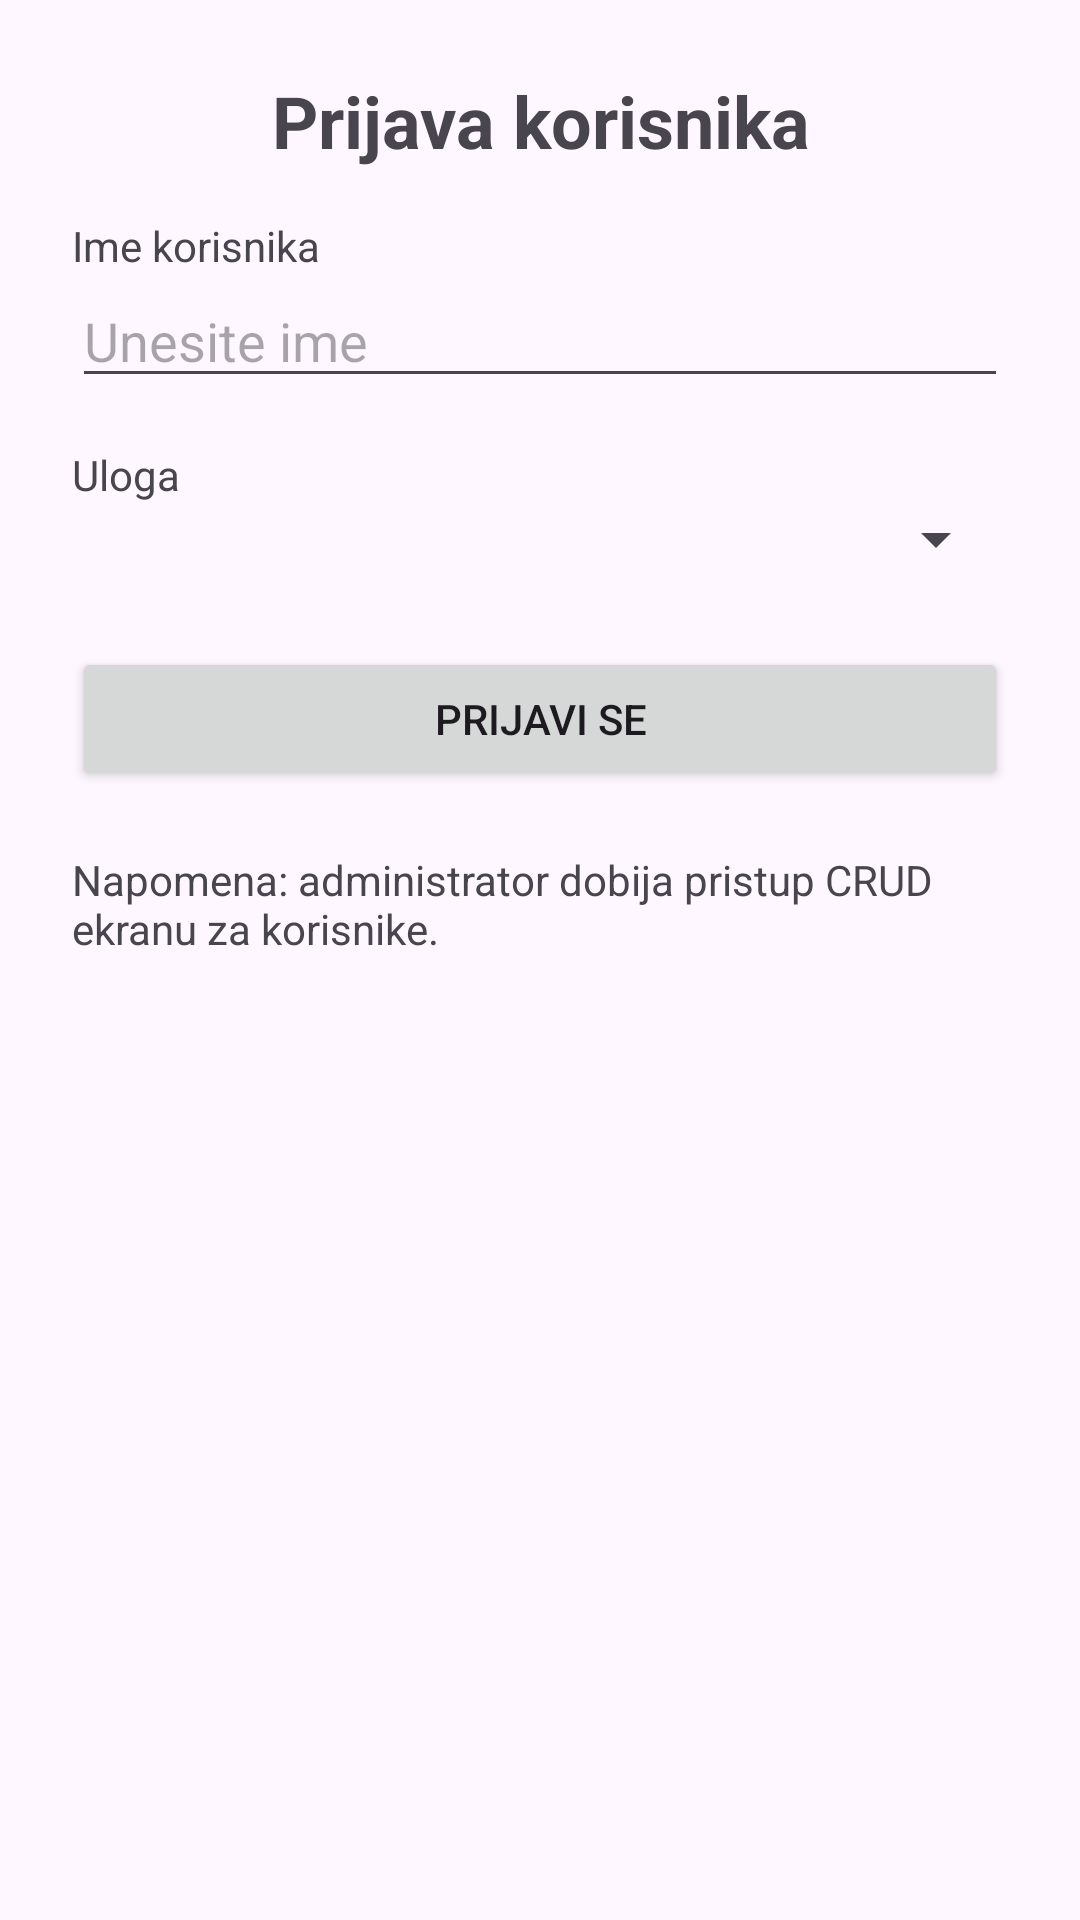

Android layout source for this screen:
<!-- AndroidManifest.xml: application theme Theme.Vezba2KLK -->
<!-- res/layout/activity_main.xml -->
<?xml version="1.0" encoding="utf-8"?>
<ScrollView xmlns:android="http://schemas.android.com/apk/res/android"
    android:layout_width="match_parent"
    android:layout_height="match_parent">

    <LinearLayout
        android:layout_width="match_parent"
        android:layout_height="wrap_content"
        android:orientation="vertical"
        android:padding="24dp">

        <TextView
            android:layout_width="match_parent"
            android:layout_height="wrap_content"
            android:text="Prijava korisnika"
            android:textAlignment="center"
            android:textSize="24sp"
            android:textStyle="bold" />

        <TextView
            android:layout_width="match_parent"
            android:layout_height="wrap_content"
            android:layout_marginTop="16dp"
            android:text="Ime korisnika" />

        <EditText
            android:id="@+id/inputName"
            android:layout_width="match_parent"
            android:layout_height="wrap_content"
            android:hint="Unesite ime"
            android:inputType="textPersonName" />

        <TextView
            android:layout_width="match_parent"
            android:layout_height="wrap_content"
            android:layout_marginTop="16dp"
            android:text="Uloga" />

        <Spinner
            android:id="@+id/spinnerRole"
            android:layout_width="match_parent"
            android:layout_height="wrap_content" />

        <Button
            android:id="@+id/buttonLogin"
            android:layout_width="match_parent"
            android:layout_height="wrap_content"
            android:layout_marginTop="24dp"
            android:text="Prijavi se" />

        <TextView
            android:layout_width="match_parent"
            android:layout_height="wrap_content"
            android:layout_marginTop="20dp"
            android:text="Napomena: administrator dobija pristup CRUD ekranu za korisnike." />
    </LinearLayout>
</ScrollView>
<!-- resources referenced by this layout -->
<resources>
  <style name="Theme.Vezba2KLK" parent="Base.Theme.Vezba2KLK" />
  <style name="Base.Theme.Vezba2KLK" parent="Theme.Material3.DayNight.NoActionBar">
          
          
      </style>
</resources>
